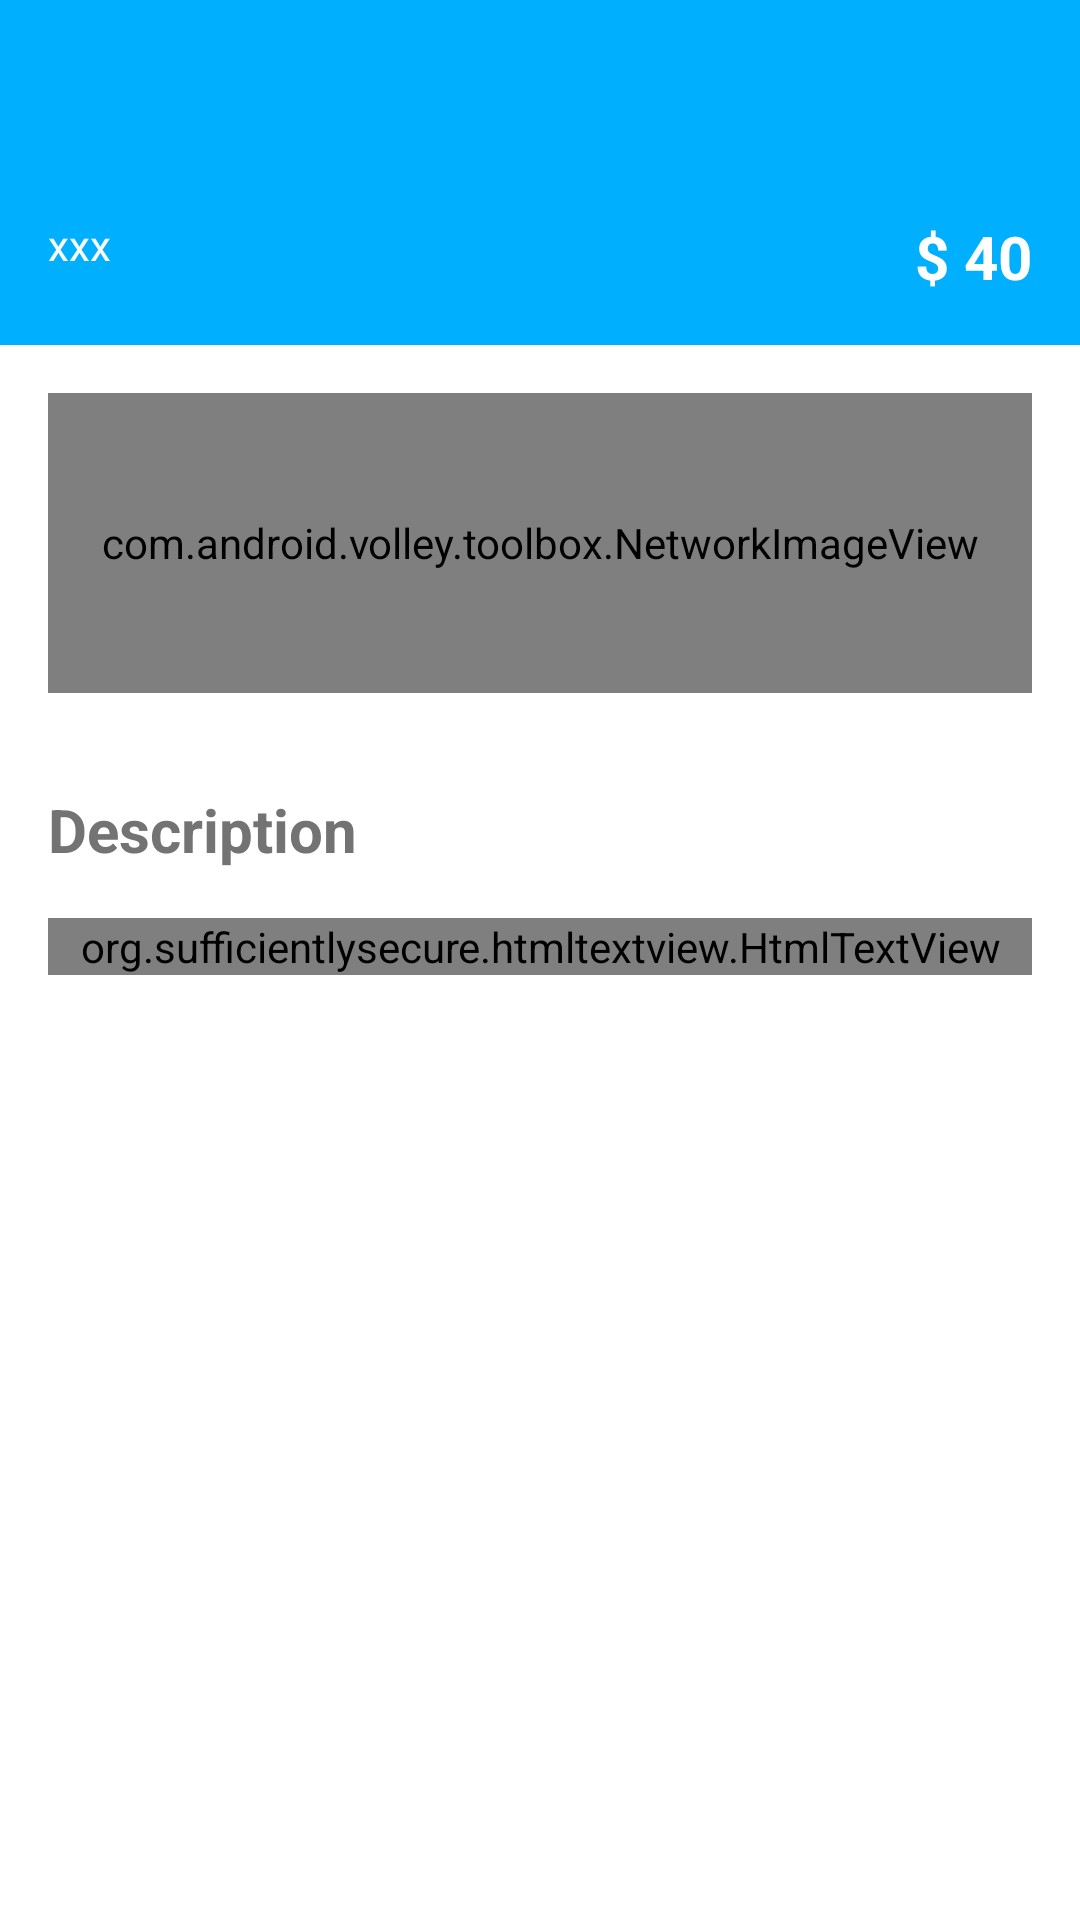

This screen was rendered from an Android layout file. Write that file and the resources it references.
<!-- AndroidManifest.xml: application theme MarshmallowTheme -->
<!-- res/layout/activity_detail.xml -->
<?xml version="1.0" encoding="utf-8"?>
<LinearLayout xmlns:android="http://schemas.android.com/apk/res/android"
              android:layout_width="match_parent"
              android:layout_height="match_parent"
              android:orientation="vertical">

    <LinearLayout
        android:id="@+id/container_toolbar"
        android:layout_width="match_parent"
        android:layout_height="wrap_content"
        android:orientation="vertical">

        <include
            android:id="@+id/include_toolbar"
            layout="@layout/toolbar"/>
    </LinearLayout>

    <RelativeLayout
        android:layout_width="match_parent"
        android:layout_height="wrap_content"
        android:background="?attr/colorPrimary"
        android:padding="@dimen/margin_medium">

        <TextView
            android:id="@+id/txt_product_name"
            android:layout_width="wrap_content"
            android:layout_height="wrap_content"
            android:layout_alignParentStart="true"
            android:layout_marginEnd="@dimen/margin_small"
            android:layout_toStartOf="@+id/txt_price"
            android:text="xxx"
            android:textColor="@android:color/white"/>

        <TextView
            android:id="@+id/txt_price"
            android:layout_width="wrap_content"
            android:layout_height="wrap_content"
            android:layout_alignParentEnd="true"
            android:text="$ 40"
            android:textColor="@android:color/white"
            android:textSize="20sp"
            android:textStyle="bold"/>
    </RelativeLayout>

    <ScrollView
        android:layout_width="match_parent"
        android:layout_height="wrap_content">

        <LinearLayout
            android:layout_width="match_parent"
            android:layout_height="wrap_content"
            android:orientation="vertical">

            <com.android.volley.toolbox.NetworkImageView
                android:id="@+id/thumbnail"
                android:layout_width="match_parent"
                android:layout_height="100dp"
                android:layout_margin="@dimen/margin_medium"/>

            <TextView
                android:layout_width="match_parent"
                android:layout_height="wrap_content"
                android:layout_margin="@dimen/margin_medium"
                android:text="@string/description"
                android:textSize="20sp"
                android:textStyle="bold"/>



            <org.sufficientlysecure.htmltextview.HtmlTextView
                android:id="@+id/txt_description"
                android:layout_width="match_parent"
                android:layout_height="match_parent"
                android:layout_marginBottom="@dimen/margin_medium"
                android:layout_marginEnd="@dimen/margin_medium"
                android:layout_marginStart="@dimen/margin_medium"
                android:textAppearance="@android:style/TextAppearance.Small" />



        </LinearLayout>

    </ScrollView>

</LinearLayout>
<!-- res/layout/toolbar.xml (included above) -->
<?xml version="1.0" encoding="utf-8"?>
<android.support.v7.widget.Toolbar
    android:id="@+id/toolbar"
    xmlns:android="http://schemas.android.com/apk/res/android"
    xmlns:local="http://schemas.android.com/apk/res-auto"
    android:layout_width="match_parent"
    android:layout_height="wrap_content"
    android:background="?attr/colorPrimary"
    android:minHeight="?attr/actionBarSize"
    local:popupTheme="@style/ThemeOverlay.AppCompat.Light"
    local:theme="@style/ThemeOverlay.AppCompat.Dark.ActionBar">


    
    <TextView
        android:id="@+id/toolbar_title"
        android:layout_width="wrap_content"
        android:layout_height="wrap_content"
        android:layout_gravity="start"
        android:paddingEnd="3dp"
        android:paddingStart="3dp"
        android:textColor="@android:color/white"
        android:textSize="25sp"
        android:textStyle="bold"/>

</android.support.v7.widget.Toolbar>
<!-- resources referenced by this layout -->
<resources>
  <dimen name="margin_medium">16dp</dimen>
  <dimen name="margin_small">8dp</dimen>
  <string name="description">Description</string>
  <style name="MarshmallowTheme" parent="MarshmallowTheme.Base">
          
      </style>
  <style name="MarshmallowTheme.Base" parent="Theme.AppCompat.NoActionBar">
          <item name="windowNoTitle">true</item>
          <item name="windowActionBar">false</item>
          <item name="colorPrimary">@color/colorPrimary</item>
          <item name="colorPrimaryDark">@color/colorPrimaryDark</item>
          <item name="colorAccent">@color/colorAccent</item>
          <item name="android:textColorPrimary">@color/textColorPrimary</item>
          <item name="android:textColor">@color/textColorSecondary</item>
          <item name="android:windowBackground">@color/windowBackground</item>
      </style>
  <color name="colorPrimary">#00b0ff</color>
  <color name="colorPrimaryDark">#0091ea</color>
  <color name="colorAccent">#80d8ff</color>
  <color name="textColorPrimary">#FFFFFF</color>
  <color name="textColorSecondary">#737373</color>
  <color name="windowBackground">#FFFFFF</color>
</resources>
